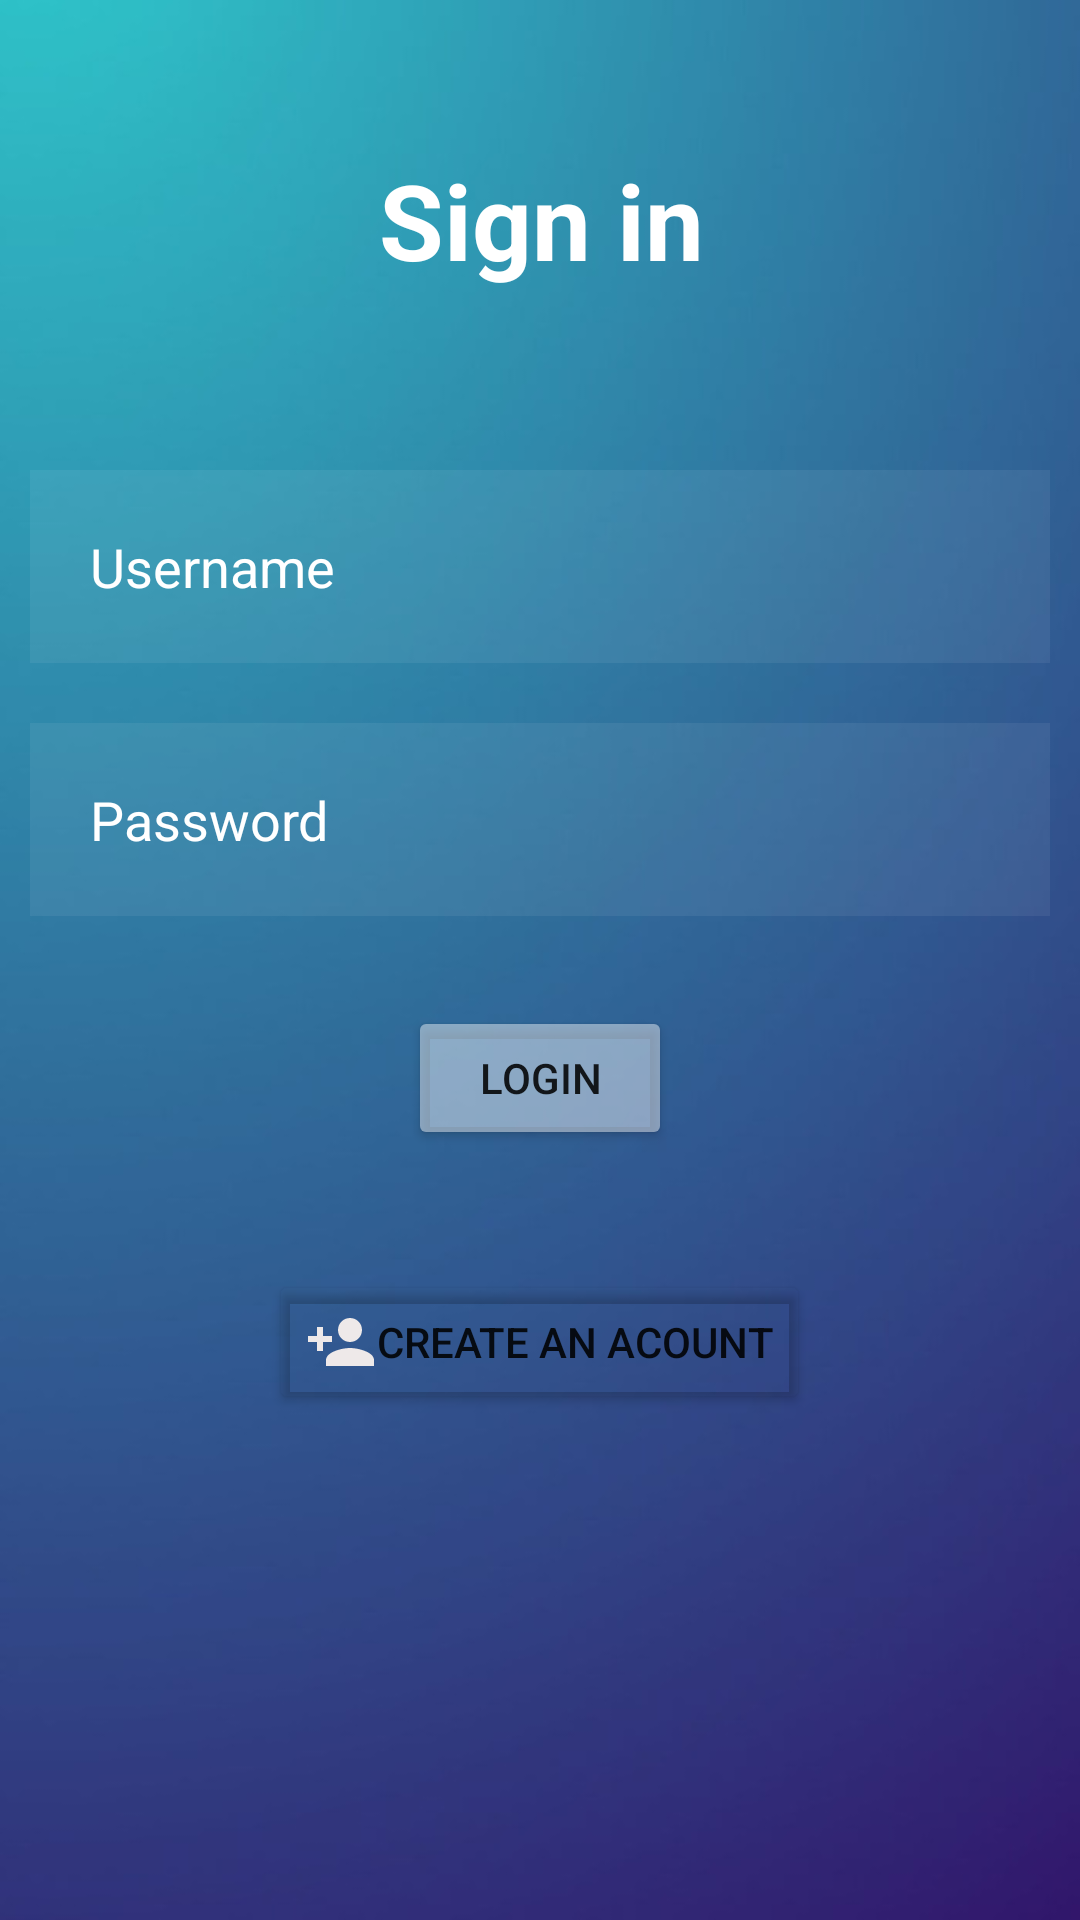

Here is an Android app screen rendered from its layout file. Give the layout XML and the strings, colors and styles it references.
<!-- AndroidManifest.xml: application theme Theme.Encryption1 -->
<!-- res/layout/activity_login.xml -->
<?xml version="1.0" encoding="utf-8"?>
<RelativeLayout xmlns:android="http://schemas.android.com/apk/res/android"
    xmlns:app="http://schemas.android.com/apk/res-auto"
    xmlns:tools="http://schemas.android.com/tools"
    android:layout_width="match_parent"
    android:layout_height="match_parent"
    android:background="@drawable/plainbg"
    tools:context=".LoginActivity">

    <TextView
        android:id="@+id/signinTV"
        android:layout_width="match_parent"
        android:layout_height="wrap_content"
        android:layout_alignParentStart="true"
        android:layout_alignParentTop="true"
        android:layout_alignParentEnd="true"
        android:layout_marginStart="50dp"
        android:layout_marginTop="50dp"
        android:layout_marginEnd="49dp"
        android:layout_marginBottom="50dp"
        android:gravity="center"
        android:text="Sign in"
        android:textColor="@color/white"
        android:textSize="35dp"
        android:textStyle="bold">
    </TextView>

    <EditText
        android:id="@+id/usernameET"
        android:layout_width="match_parent"
        android:layout_height="wrap_content"
        android:layout_below="@+id/signinTV"
        android:layout_marginStart="10dp"
        android:layout_marginTop="10dp"
        android:layout_marginEnd="10dp"
        android:layout_marginBottom="10dp"
        android:background="#10ffffff"
        android:drawableLeft="@drawable/ic_baseline_person_outline_24"
        android:drawablePadding="20dp"
        android:hint="Username"
        android:padding="20dp"
        android:textColor="@color/white"
        android:textColorHint="@color/white">

    </EditText>

    <EditText
        android:id="@+id/passwordET"
        android:layout_width="match_parent"
        android:layout_height="wrap_content"
        android:layout_below="@+id/usernameET"
        android:layout_marginStart="10dp"
        android:layout_marginTop="10dp"
        android:layout_marginEnd="10dp"
        android:layout_marginBottom="10dp"
        android:background="#10ffffff"
        android:drawableLeft="@drawable/ic_baseline_info_24"
        android:drawablePadding="20dp"
        android:hint="Password"
        android:inputType="textPassword"
        android:padding="20dp"
        android:textColor="@color/white"
        android:textColorHint="@color/white">

    </EditText>

    <Button
        android:id="@+id/loginBTN"
        android:layout_width="wrap_content"
        android:layout_height="wrap_content"
        android:layout_below="@id/passwordET"
        android:layout_centerHorizontal="true"
        android:layout_marginStart="20dp"
        android:layout_marginTop="20dp"
        android:layout_marginEnd="20dp"
        android:layout_marginBottom="20dp"
        android:backgroundTint="#70ffffff"
        android:gravity="center"
        android:text="Login"
        app:layout_constraintBottom_toBottomOf="parent"
        app:layout_constraintEnd_toEndOf="parent"
        app:layout_constraintHorizontal_bias="0.131"
        app:layout_constraintStart_toStartOf="parent"
        app:layout_constraintVertical_bias="0.075"/>



    <Button
        android:id="@+id/createBTN"
        android:layout_width="wrap_content"
        android:layout_height="wrap_content"
        android:layout_below="@id/loginBTN"
        android:layout_centerHorizontal="true"
        android:layout_marginStart="20dp"
        android:layout_marginTop="20dp"
        android:layout_marginEnd="20dp"
        android:layout_marginBottom="20dp"
        android:backgroundTint="#01ffffff"
        android:drawableLeft="@drawable/ic_baseline_person_add_24"
        android:gravity="center"
        android:text="Create an acount">

    </Button>
</RelativeLayout>
<!-- resources referenced by this layout -->
<resources>
  <color name="white">#FFFFFFFF</color>
  <!-- drawable ic_baseline_person_add_24 (drawable) -->
  <vector android:height="24dp" android:tint="#EEE9E9"
      android:viewportHeight="24" android:viewportWidth="24"
      android:width="24dp" xmlns:android="http://schemas.android.com/apk/res/android">
      <path android:fillColor="@android:color/white" android:pathData="M15,12c2.21,0 4,-1.79 4,-4s-1.79,-4 -4,-4 -4,1.79 -4,4 1.79,4 4,4zM6,10L6,7L4,7v3L1,10v2h3v3h2v-3h3v-2L6,10zM15,14c-2.67,0 -8,1.34 -8,4v2h16v-2c0,-2.66 -5.33,-4 -8,-4z"/>
  </vector>
  <!-- drawable plainbg: jpeg bitmap (drawable-v24, 20765 bytes) -->
  <style name="Theme.Encryption1" parent="Theme.MaterialComponents.DayNight.DarkActionBar">
          
          <item name="colorPrimary">@color/purple_500</item>
          <item name="colorPrimaryVariant">@color/purple_700</item>
          <item name="colorOnPrimary">@color/white</item>
          
          <item name="colorSecondary">@color/teal_200</item>
          <item name="colorSecondaryVariant">@color/teal_700</item>
          <item name="colorOnSecondary">@color/black</item>
          
          <item name="android:statusBarColor" tools:targetApi="l">?attr/colorPrimaryVariant</item>
          
      </style>
  <color name="purple_500">#FF6200EE</color>
  <color name="purple_700">#FF3700B3</color>
  <color name="teal_200">#FF03DAC5</color>
  <color name="teal_700">#FF018786</color>
  <color name="black">#FF000000</color>
</resources>
